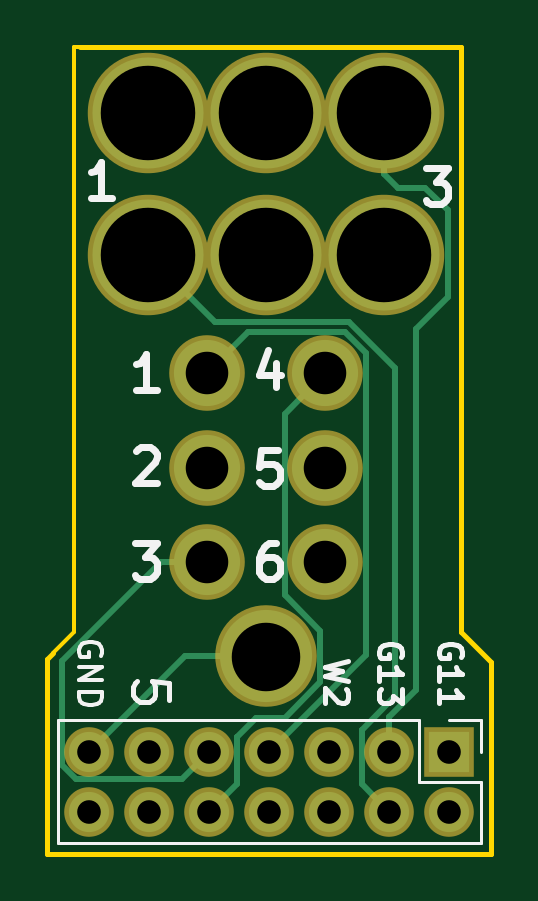
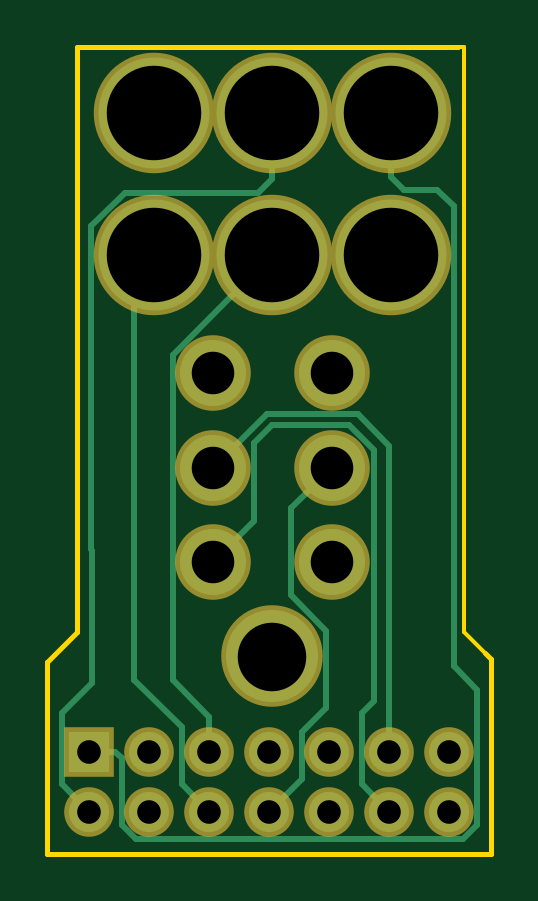
Circuit board: 8 layer files. Board 18.8 x 34.2 mm.
- bottom_copper: PotBreakout-B.Cu.gbr (5936 bytes)
- bottom_mask: PotBreakout-B.Mask.gbr (1380 bytes)
- bottom_silk: PotBreakout-B.SilkS.gbr (486 bytes)
- outline: PotBreakout-Edge.Cuts.gbr (1221 bytes)
- top_copper: PotBreakout-F.Cu.gbr (5034 bytes)
- top_mask: PotBreakout-F.Mask.gbr (1380 bytes)
- top_silk: PotBreakout-F.SilkS.gbr (7010 bytes)
- drill: PotBreakout-PTH.drl (459 bytes)

=== bottom_copper: PotBreakout-B.Cu.gbr ===
G04 #@! TF.GenerationSoftware,KiCad,Pcbnew,(5.0.0)*
G04 #@! TF.CreationDate,2018-10-02T14:41:49-05:00*
G04 #@! TF.ProjectId,PotBreakout,506F74427265616B6F75742E6B696361,1*
G04 #@! TF.SameCoordinates,Original*
G04 #@! TF.FileFunction,Copper,L2,Bot,Signal*
G04 #@! TF.FilePolarity,Positive*
%FSLAX46Y46*%
G04 Gerber Fmt 4.6, Leading zero omitted, Abs format (unit mm)*
G04 Created by KiCad (PCBNEW (5.0.0)) date 10/02/18 14:41:49*
%MOMM*%
%LPD*%
G01*
G04 APERTURE LIST*
G04 #@! TA.AperFunction,ComponentPad*
%ADD10C,2.800000*%
G04 #@! TD*
G04 #@! TA.AperFunction,ComponentPad*
%ADD11C,4.700000*%
G04 #@! TD*
G04 #@! TA.AperFunction,ComponentPad*
%ADD12C,3.900000*%
G04 #@! TD*
G04 #@! TA.AperFunction,ComponentPad*
%ADD13R,1.700000X1.700000*%
G04 #@! TD*
G04 #@! TA.AperFunction,ComponentPad*
%ADD14O,1.700000X1.700000*%
G04 #@! TD*
G04 #@! TA.AperFunction,Conductor*
%ADD15C,0.250000*%
G04 #@! TD*
G04 APERTURE END LIST*
D10*
G04 #@! TO.P,U1,7*
G04 #@! TO.N,DPDT1*
X148501100Y-97003600D03*
G04 #@! TO.P,U1,8*
G04 #@! TO.N,DPDT2*
X148501100Y-101003600D03*
G04 #@! TO.P,U1,9*
G04 #@! TO.N,DPDT3*
X148501100Y-105003600D03*
G04 #@! TO.P,U1,10*
G04 #@! TO.N,DPDT4*
X153501100Y-97003600D03*
G04 #@! TO.P,U1,11*
G04 #@! TO.N,DPDT5*
X153501100Y-101003600D03*
G04 #@! TO.P,U1,12*
G04 #@! TO.N,DPDT6*
X153501100Y-105003600D03*
D11*
G04 #@! TO.P,U1,4*
G04 #@! TO.N,GANG21*
X146001100Y-92003600D03*
G04 #@! TO.P,U1,1*
G04 #@! TO.N,GANG11*
X146001100Y-86003600D03*
G04 #@! TO.P,U1,3*
G04 #@! TO.N,GANG13*
X156001100Y-86003600D03*
G04 #@! TO.P,U1,5*
G04 #@! TO.N,WIPE2*
X151001100Y-92003600D03*
G04 #@! TO.P,U1,6*
G04 #@! TO.N,GANG23*
X156001100Y-92003600D03*
G04 #@! TO.P,U1,2*
G04 #@! TO.N,WIPE1*
X151001100Y-86003600D03*
D12*
G04 #@! TO.P,U1,13*
G04 #@! TO.N,GND*
X151001100Y-109003600D03*
G04 #@! TD*
D13*
G04 #@! TO.P,J1,1*
G04 #@! TO.N,GANG11*
X158750000Y-113030000D03*
D14*
G04 #@! TO.P,J1,2*
G04 #@! TO.N,WIPE1*
X158750000Y-115570000D03*
G04 #@! TO.P,J1,3*
G04 #@! TO.N,GANG13*
X156210000Y-113030000D03*
G04 #@! TO.P,J1,4*
G04 #@! TO.N,GANG21*
X156210000Y-115570000D03*
G04 #@! TO.P,J1,5*
G04 #@! TO.N,WIPE2*
X153670000Y-113030000D03*
G04 #@! TO.P,J1,6*
G04 #@! TO.N,GANG23*
X153670000Y-115570000D03*
G04 #@! TO.P,J1,7*
G04 #@! TO.N,DPDT1*
X151130000Y-113030000D03*
G04 #@! TO.P,J1,8*
G04 #@! TO.N,DPDT2*
X151130000Y-115570000D03*
G04 #@! TO.P,J1,9*
G04 #@! TO.N,DPDT3*
X148590000Y-113030000D03*
G04 #@! TO.P,J1,10*
G04 #@! TO.N,DPDT4*
X148590000Y-115570000D03*
G04 #@! TO.P,J1,11*
G04 #@! TO.N,DPDT5*
X146050000Y-113030000D03*
G04 #@! TO.P,J1,12*
G04 #@! TO.N,DPDT6*
X146050000Y-115570000D03*
G04 #@! TO.P,J1,13*
G04 #@! TO.N,GND*
X143510000Y-113030000D03*
G04 #@! TO.P,J1,14*
G04 #@! TO.N,Net-(J1-Pad14)*
X143510000Y-115570000D03*
G04 #@! TD*
D15*
G04 #@! TO.N,GANG11*
X146001100Y-86003600D02*
X146001100Y-88694900D01*
X146001100Y-88694900D02*
X145439300Y-89256700D01*
X145439300Y-89256700D02*
X144018000Y-89256700D01*
X144018000Y-89256700D02*
X143326099Y-89948601D01*
X143326099Y-89948601D02*
X143326099Y-109417099D01*
X143326099Y-109417099D02*
X142334999Y-110408199D01*
X142334999Y-116134001D02*
X142334999Y-110744000D01*
X157385001Y-116134001D02*
X156774001Y-116745001D01*
X157385001Y-113294999D02*
X157385001Y-116134001D01*
X157650000Y-113030000D02*
X157385001Y-113294999D01*
X158750000Y-113030000D02*
X157650000Y-113030000D01*
X156774001Y-116745001D02*
X142945999Y-116745001D01*
X142945999Y-116745001D02*
X142334999Y-116134001D01*
X142334999Y-110408199D02*
X142334999Y-110744000D01*
G04 #@! TO.N,WIPE1*
X159925001Y-111760000D02*
X159925001Y-114140999D01*
X159925001Y-114394999D02*
X159925001Y-111411001D01*
X159925001Y-111411001D02*
X158623000Y-110109000D01*
X151608599Y-89378599D02*
X157261101Y-89378599D01*
X151001100Y-88771100D02*
X151608599Y-89378599D01*
X151001100Y-86003600D02*
X151001100Y-88771100D01*
X158750000Y-115570000D02*
X159925001Y-114394999D01*
X158623000Y-110109000D02*
X158623000Y-104521000D01*
X158676101Y-90793599D02*
X157261101Y-89378599D01*
X158676101Y-104467899D02*
X158676101Y-90793599D01*
X158623000Y-104521000D02*
X158676101Y-104467899D01*
G04 #@! TO.N,WIPE2*
X153670000Y-111573919D02*
X153670000Y-112776000D01*
X155226101Y-110017818D02*
X153670000Y-111573919D01*
X155226101Y-96228601D02*
X155226101Y-110017818D01*
X151001100Y-92003600D02*
X155226101Y-96228601D01*
G04 #@! TO.N,GANG23*
X156845000Y-92847500D02*
X156001100Y-92003600D01*
X156845000Y-109982000D02*
X156845000Y-92847500D01*
X154845001Y-111981999D02*
X156845000Y-109982000D01*
X154845001Y-114394999D02*
X154845001Y-111981999D01*
X153670000Y-115570000D02*
X154845001Y-114394999D01*
G04 #@! TO.N,DPDT2*
X150226101Y-106411597D02*
X148726099Y-107911599D01*
X150226101Y-102728601D02*
X150226101Y-106411597D01*
X148501100Y-101003600D02*
X150226101Y-102728601D01*
X148726099Y-107911599D02*
X148726099Y-110871000D01*
X148726099Y-110871000D02*
X148726099Y-111173097D01*
X149765001Y-112211999D02*
X149567002Y-112014000D01*
X149765001Y-114205001D02*
X149765001Y-112211999D01*
X151130000Y-115570000D02*
X149765001Y-114205001D01*
X148726099Y-111173097D02*
X149567002Y-112014000D01*
G04 #@! TO.N,DPDT5*
X146050000Y-111573919D02*
X146050000Y-112776000D01*
X147397399Y-98728601D02*
X146050000Y-100076000D01*
X151226101Y-98728601D02*
X147397399Y-98728601D01*
X153501100Y-101003600D02*
X151226101Y-98728601D01*
X146050000Y-113030000D02*
X146050000Y-109982000D01*
X146050000Y-100076000D02*
X146050000Y-109982000D01*
X146050000Y-109982000D02*
X146050000Y-111573919D01*
G04 #@! TO.N,DPDT6*
X153501100Y-105003600D02*
X151765000Y-103267500D01*
X147764698Y-99187000D02*
X146685000Y-100266698D01*
X151003000Y-99187000D02*
X147764698Y-99187000D01*
X151765000Y-99949000D02*
X151003000Y-99187000D01*
X151765000Y-103267500D02*
X151765000Y-99949000D01*
X147225001Y-111411001D02*
X146685000Y-110871000D01*
X147225001Y-114394999D02*
X147225001Y-111411001D01*
X146050000Y-115570000D02*
X147225001Y-114394999D01*
X146685000Y-100266698D02*
X146685000Y-110871000D01*
G04 #@! TD*
M02*

=== bottom_mask: PotBreakout-B.Mask.gbr ===
G04 #@! TF.GenerationSoftware,KiCad,Pcbnew,(5.0.0)*
G04 #@! TF.CreationDate,2018-10-02T14:41:49-05:00*
G04 #@! TF.ProjectId,PotBreakout,506F74427265616B6F75742E6B696361,1*
G04 #@! TF.SameCoordinates,Original*
G04 #@! TF.FileFunction,Soldermask,Bot*
G04 #@! TF.FilePolarity,Negative*
%FSLAX46Y46*%
G04 Gerber Fmt 4.6, Leading zero omitted, Abs format (unit mm)*
G04 Created by KiCad (PCBNEW (5.0.0)) date 10/02/18 14:41:49*
%MOMM*%
%LPD*%
G01*
G04 APERTURE LIST*
%ADD10C,3.200000*%
%ADD11C,5.100000*%
%ADD12C,4.300000*%
%ADD13R,2.100000X2.100000*%
%ADD14O,2.100000X2.100000*%
G04 APERTURE END LIST*
D10*
G04 #@! TO.C,U1*
X148501100Y-97003600D03*
X148501100Y-101003600D03*
X148501100Y-105003600D03*
X153501100Y-97003600D03*
X153501100Y-101003600D03*
X153501100Y-105003600D03*
D11*
X146001100Y-92003600D03*
X146001100Y-86003600D03*
X156001100Y-86003600D03*
X151001100Y-92003600D03*
X156001100Y-92003600D03*
X151001100Y-86003600D03*
D12*
X151001100Y-109003600D03*
G04 #@! TD*
D13*
G04 #@! TO.C,J1*
X158750000Y-113030000D03*
D14*
X158750000Y-115570000D03*
X156210000Y-113030000D03*
X156210000Y-115570000D03*
X153670000Y-113030000D03*
X153670000Y-115570000D03*
X151130000Y-113030000D03*
X151130000Y-115570000D03*
X148590000Y-113030000D03*
X148590000Y-115570000D03*
X146050000Y-113030000D03*
X146050000Y-115570000D03*
X143510000Y-113030000D03*
X143510000Y-115570000D03*
G04 #@! TD*
M02*

=== bottom_silk: PotBreakout-B.SilkS.gbr ===
G04 #@! TF.GenerationSoftware,KiCad,Pcbnew,(5.0.0)*
G04 #@! TF.CreationDate,2018-10-02T14:41:49-05:00*
G04 #@! TF.ProjectId,PotBreakout,506F74427265616B6F75742E6B696361,1*
G04 #@! TF.SameCoordinates,Original*
G04 #@! TF.FileFunction,Legend,Bot*
G04 #@! TF.FilePolarity,Positive*
%FSLAX46Y46*%
G04 Gerber Fmt 4.6, Leading zero omitted, Abs format (unit mm)*
G04 Created by KiCad (PCBNEW (5.0.0)) date 10/02/18 14:41:49*
%MOMM*%
%LPD*%
G01*
G04 APERTURE LIST*
G04 APERTURE END LIST*
M02*

=== outline: PotBreakout-Edge.Cuts.gbr ===
G04 #@! TF.GenerationSoftware,KiCad,Pcbnew,(5.0.0)*
G04 #@! TF.CreationDate,2018-10-02T14:41:49-05:00*
G04 #@! TF.ProjectId,PotBreakout,506F74427265616B6F75742E6B696361,1*
G04 #@! TF.SameCoordinates,Original*
G04 #@! TF.FileFunction,Profile,NP*
%FSLAX46Y46*%
G04 Gerber Fmt 4.6, Leading zero omitted, Abs format (unit mm)*
G04 Created by KiCad (PCBNEW (5.0.0)) date 10/02/18 14:41:49*
%MOMM*%
%LPD*%
G01*
G04 APERTURE LIST*
%ADD10C,0.200000*%
%ADD11C,0.150000*%
G04 APERTURE END LIST*
D10*
X159258000Y-107950000D02*
X160528000Y-109220000D01*
X159258000Y-83185000D02*
X159258000Y-107950000D01*
X159131000Y-83185000D02*
X159258000Y-83185000D01*
X160528000Y-111252000D02*
X160528000Y-109220000D01*
X160528000Y-117348000D02*
X160528000Y-111252000D01*
X141732000Y-117348000D02*
X160528000Y-117348000D01*
X141732000Y-109093000D02*
X141732000Y-117348000D01*
X141986000Y-108839000D02*
X141732000Y-109093000D01*
D11*
X142875000Y-83185000D02*
X143129000Y-83185000D01*
X142875000Y-107950000D02*
X142875000Y-83185000D01*
X141986000Y-108839000D02*
X142875000Y-107950000D01*
D10*
X159004000Y-83185000D02*
X159131000Y-83185000D01*
X158877000Y-83185000D02*
X159004000Y-83185000D01*
X143129000Y-83185000D02*
X158877000Y-83185000D01*
M02*

=== top_copper: PotBreakout-F.Cu.gbr ===
G04 #@! TF.GenerationSoftware,KiCad,Pcbnew,(5.0.0)*
G04 #@! TF.CreationDate,2018-10-02T14:41:49-05:00*
G04 #@! TF.ProjectId,PotBreakout,506F74427265616B6F75742E6B696361,1*
G04 #@! TF.SameCoordinates,Original*
G04 #@! TF.FileFunction,Copper,L1,Top,Signal*
G04 #@! TF.FilePolarity,Positive*
%FSLAX46Y46*%
G04 Gerber Fmt 4.6, Leading zero omitted, Abs format (unit mm)*
G04 Created by KiCad (PCBNEW (5.0.0)) date 10/02/18 14:41:49*
%MOMM*%
%LPD*%
G01*
G04 APERTURE LIST*
G04 #@! TA.AperFunction,ComponentPad*
%ADD10C,2.800000*%
G04 #@! TD*
G04 #@! TA.AperFunction,ComponentPad*
%ADD11C,4.700000*%
G04 #@! TD*
G04 #@! TA.AperFunction,ComponentPad*
%ADD12C,3.900000*%
G04 #@! TD*
G04 #@! TA.AperFunction,ComponentPad*
%ADD13R,1.700000X1.700000*%
G04 #@! TD*
G04 #@! TA.AperFunction,ComponentPad*
%ADD14O,1.700000X1.700000*%
G04 #@! TD*
G04 #@! TA.AperFunction,Conductor*
%ADD15C,0.250000*%
G04 #@! TD*
G04 APERTURE END LIST*
D10*
G04 #@! TO.P,U1,7*
G04 #@! TO.N,DPDT1*
X148501100Y-97003600D03*
G04 #@! TO.P,U1,8*
G04 #@! TO.N,DPDT2*
X148501100Y-101003600D03*
G04 #@! TO.P,U1,9*
G04 #@! TO.N,DPDT3*
X148501100Y-105003600D03*
G04 #@! TO.P,U1,10*
G04 #@! TO.N,DPDT4*
X153501100Y-97003600D03*
G04 #@! TO.P,U1,11*
G04 #@! TO.N,DPDT5*
X153501100Y-101003600D03*
G04 #@! TO.P,U1,12*
G04 #@! TO.N,DPDT6*
X153501100Y-105003600D03*
D11*
G04 #@! TO.P,U1,4*
G04 #@! TO.N,GANG21*
X146001100Y-92003600D03*
G04 #@! TO.P,U1,1*
G04 #@! TO.N,GANG11*
X146001100Y-86003600D03*
G04 #@! TO.P,U1,3*
G04 #@! TO.N,GANG13*
X156001100Y-86003600D03*
G04 #@! TO.P,U1,5*
G04 #@! TO.N,WIPE2*
X151001100Y-92003600D03*
G04 #@! TO.P,U1,6*
G04 #@! TO.N,GANG23*
X156001100Y-92003600D03*
G04 #@! TO.P,U1,2*
G04 #@! TO.N,WIPE1*
X151001100Y-86003600D03*
D12*
G04 #@! TO.P,U1,13*
G04 #@! TO.N,GND*
X151001100Y-109003600D03*
G04 #@! TD*
D13*
G04 #@! TO.P,J1,1*
G04 #@! TO.N,GANG11*
X158750000Y-113030000D03*
D14*
G04 #@! TO.P,J1,2*
G04 #@! TO.N,WIPE1*
X158750000Y-115570000D03*
G04 #@! TO.P,J1,3*
G04 #@! TO.N,GANG13*
X156210000Y-113030000D03*
G04 #@! TO.P,J1,4*
G04 #@! TO.N,GANG21*
X156210000Y-115570000D03*
G04 #@! TO.P,J1,5*
G04 #@! TO.N,WIPE2*
X153670000Y-113030000D03*
G04 #@! TO.P,J1,6*
G04 #@! TO.N,GANG23*
X153670000Y-115570000D03*
G04 #@! TO.P,J1,7*
G04 #@! TO.N,DPDT1*
X151130000Y-113030000D03*
G04 #@! TO.P,J1,8*
G04 #@! TO.N,DPDT2*
X151130000Y-115570000D03*
G04 #@! TO.P,J1,9*
G04 #@! TO.N,DPDT3*
X148590000Y-113030000D03*
G04 #@! TO.P,J1,10*
G04 #@! TO.N,DPDT4*
X148590000Y-115570000D03*
G04 #@! TO.P,J1,11*
G04 #@! TO.N,DPDT5*
X146050000Y-113030000D03*
G04 #@! TO.P,J1,12*
G04 #@! TO.N,DPDT6*
X146050000Y-115570000D03*
G04 #@! TO.P,J1,13*
G04 #@! TO.N,GND*
X143510000Y-113030000D03*
G04 #@! TO.P,J1,14*
G04 #@! TO.N,Net-(J1-Pad14)*
X143510000Y-115570000D03*
G04 #@! TD*
D15*
G04 #@! TO.N,GANG13*
X156210000Y-111573919D02*
X156210000Y-112776000D01*
X157353000Y-110430919D02*
X156210000Y-111573919D01*
X156001100Y-86003600D02*
X156001100Y-88564100D01*
X156591000Y-89154000D02*
X157737101Y-89154000D01*
X156001100Y-88564100D02*
X156591000Y-89154000D01*
X158705990Y-90122889D02*
X157737101Y-89154000D01*
X158705990Y-93770010D02*
X158705990Y-90122889D01*
X157353000Y-95123000D02*
X158705990Y-93770010D01*
X157353000Y-95123000D02*
X157353000Y-110430919D01*
G04 #@! TO.N,GANG21*
X155034999Y-112112510D02*
X155034999Y-114140999D01*
X156210000Y-115570000D02*
X155034999Y-114394999D01*
X155034999Y-114394999D02*
X155034999Y-112112510D01*
X155034999Y-112112510D02*
X156464000Y-110683509D01*
X156464000Y-110683509D02*
X156464000Y-96777088D01*
X156464000Y-96777088D02*
X154515502Y-94828590D01*
X148826089Y-94828589D02*
X146001100Y-92003600D01*
X154515502Y-94828590D02*
X148826089Y-94828589D01*
G04 #@! TO.N,DPDT1*
X154329101Y-95278599D02*
X155226101Y-96175599D01*
X150226101Y-95278599D02*
X154329101Y-95278599D01*
X148501100Y-97003600D02*
X150226101Y-95278599D01*
X155226101Y-108933899D02*
X155226101Y-108331000D01*
X151130000Y-113030000D02*
X155226101Y-108933899D01*
X155226101Y-96175599D02*
X155226101Y-108331000D01*
G04 #@! TO.N,DPDT3*
X146521202Y-105003600D02*
X148501100Y-105003600D01*
X142334999Y-109189803D02*
X146521202Y-105003600D01*
X142334999Y-113594001D02*
X142334999Y-109189803D01*
X142945999Y-114205001D02*
X142334999Y-113594001D01*
X147414999Y-114205001D02*
X142945999Y-114205001D01*
X148590000Y-113030000D02*
X147414999Y-114205001D01*
G04 #@! TO.N,DPDT4*
X149765001Y-112401997D02*
X149765001Y-114140999D01*
X151776099Y-98728601D02*
X153501100Y-97003600D01*
X151776099Y-106411597D02*
X151776099Y-98728601D01*
X153276101Y-107911599D02*
X151776099Y-106411597D01*
X148590000Y-115570000D02*
X149765001Y-114394999D01*
X149765001Y-114394999D02*
X149765001Y-112401997D01*
X149765001Y-112401997D02*
X150565999Y-111600999D01*
X150565999Y-111600999D02*
X151770703Y-111600999D01*
X151770703Y-111600999D02*
X153276101Y-110095601D01*
X153276101Y-110095601D02*
X153276101Y-107911599D01*
G04 #@! TO.N,GND*
X147536400Y-109003600D02*
X148209000Y-109003600D01*
X143510000Y-113030000D02*
X147536400Y-109003600D01*
X151001100Y-109003600D02*
X148209000Y-109003600D01*
G04 #@! TD*
M02*

=== top_mask: PotBreakout-F.Mask.gbr ===
G04 #@! TF.GenerationSoftware,KiCad,Pcbnew,(5.0.0)*
G04 #@! TF.CreationDate,2018-10-02T14:41:49-05:00*
G04 #@! TF.ProjectId,PotBreakout,506F74427265616B6F75742E6B696361,1*
G04 #@! TF.SameCoordinates,Original*
G04 #@! TF.FileFunction,Soldermask,Top*
G04 #@! TF.FilePolarity,Negative*
%FSLAX46Y46*%
G04 Gerber Fmt 4.6, Leading zero omitted, Abs format (unit mm)*
G04 Created by KiCad (PCBNEW (5.0.0)) date 10/02/18 14:41:49*
%MOMM*%
%LPD*%
G01*
G04 APERTURE LIST*
%ADD10C,3.200000*%
%ADD11C,5.100000*%
%ADD12C,4.300000*%
%ADD13R,2.100000X2.100000*%
%ADD14O,2.100000X2.100000*%
G04 APERTURE END LIST*
D10*
G04 #@! TO.C,U1*
X148501100Y-97003600D03*
X148501100Y-101003600D03*
X148501100Y-105003600D03*
X153501100Y-97003600D03*
X153501100Y-101003600D03*
X153501100Y-105003600D03*
D11*
X146001100Y-92003600D03*
X146001100Y-86003600D03*
X156001100Y-86003600D03*
X151001100Y-92003600D03*
X156001100Y-92003600D03*
X151001100Y-86003600D03*
D12*
X151001100Y-109003600D03*
G04 #@! TD*
D13*
G04 #@! TO.C,J1*
X158750000Y-113030000D03*
D14*
X158750000Y-115570000D03*
X156210000Y-113030000D03*
X156210000Y-115570000D03*
X153670000Y-113030000D03*
X153670000Y-115570000D03*
X151130000Y-113030000D03*
X151130000Y-115570000D03*
X148590000Y-113030000D03*
X148590000Y-115570000D03*
X146050000Y-113030000D03*
X146050000Y-115570000D03*
X143510000Y-113030000D03*
X143510000Y-115570000D03*
G04 #@! TD*
M02*

=== top_silk: PotBreakout-F.SilkS.gbr ===
G04 #@! TF.GenerationSoftware,KiCad,Pcbnew,(5.0.0)*
G04 #@! TF.CreationDate,2018-10-02T14:41:49-05:00*
G04 #@! TF.ProjectId,PotBreakout,506F74427265616B6F75742E6B696361,1*
G04 #@! TF.SameCoordinates,Original*
G04 #@! TF.FileFunction,Legend,Top*
G04 #@! TF.FilePolarity,Positive*
%FSLAX46Y46*%
G04 Gerber Fmt 4.6, Leading zero omitted, Abs format (unit mm)*
G04 Created by KiCad (PCBNEW (5.0.0)) date 10/02/18 14:41:49*
%MOMM*%
%LPD*%
G01*
G04 APERTURE LIST*
%ADD10C,0.200000*%
%ADD11C,0.150000*%
%ADD12C,0.300000*%
%ADD13C,0.120000*%
G04 APERTURE END LIST*
D10*
X159250000Y-109037523D02*
X159297619Y-108942285D01*
X159297619Y-108799428D01*
X159250000Y-108656571D01*
X159154761Y-108561333D01*
X159059523Y-108513714D01*
X158869047Y-108466095D01*
X158726190Y-108466095D01*
X158535714Y-108513714D01*
X158440476Y-108561333D01*
X158345238Y-108656571D01*
X158297619Y-108799428D01*
X158297619Y-108894666D01*
X158345238Y-109037523D01*
X158392857Y-109085142D01*
X158726190Y-109085142D01*
X158726190Y-108894666D01*
X158297619Y-110037523D02*
X158297619Y-109466095D01*
X158297619Y-109751809D02*
X159297619Y-109751809D01*
X159154761Y-109656571D01*
X159059523Y-109561333D01*
X159011904Y-109466095D01*
X158297619Y-110989904D02*
X158297619Y-110418476D01*
X158297619Y-110704190D02*
X159297619Y-110704190D01*
X159154761Y-110608952D01*
X159059523Y-110513714D01*
X159011904Y-110418476D01*
D11*
X144010000Y-108966095D02*
X144057619Y-108870857D01*
X144057619Y-108728000D01*
X144010000Y-108585142D01*
X143914761Y-108489904D01*
X143819523Y-108442285D01*
X143629047Y-108394666D01*
X143486190Y-108394666D01*
X143295714Y-108442285D01*
X143200476Y-108489904D01*
X143105238Y-108585142D01*
X143057619Y-108728000D01*
X143057619Y-108823238D01*
X143105238Y-108966095D01*
X143152857Y-109013714D01*
X143486190Y-109013714D01*
X143486190Y-108823238D01*
X143057619Y-109442285D02*
X144057619Y-109442285D01*
X143057619Y-110013714D01*
X144057619Y-110013714D01*
X143057619Y-110489904D02*
X144057619Y-110489904D01*
X144057619Y-110728000D01*
X144010000Y-110870857D01*
X143914761Y-110966095D01*
X143819523Y-111013714D01*
X143629047Y-111061333D01*
X143486190Y-111061333D01*
X143295714Y-111013714D01*
X143200476Y-110966095D01*
X143105238Y-110870857D01*
X143057619Y-110728000D01*
X143057619Y-110489904D01*
D10*
X146871428Y-110847142D02*
X146871428Y-110132857D01*
X146157142Y-110061428D01*
X146228571Y-110132857D01*
X146300000Y-110275714D01*
X146300000Y-110632857D01*
X146228571Y-110775714D01*
X146157142Y-110847142D01*
X146014285Y-110918571D01*
X145657142Y-110918571D01*
X145514285Y-110847142D01*
X145442857Y-110775714D01*
X145371428Y-110632857D01*
X145371428Y-110275714D01*
X145442857Y-110132857D01*
X145514285Y-110061428D01*
D12*
X151415714Y-104207571D02*
X151130000Y-104207571D01*
X150987142Y-104279000D01*
X150915714Y-104350428D01*
X150772857Y-104564714D01*
X150701428Y-104850428D01*
X150701428Y-105421857D01*
X150772857Y-105564714D01*
X150844285Y-105636142D01*
X150987142Y-105707571D01*
X151272857Y-105707571D01*
X151415714Y-105636142D01*
X151487142Y-105564714D01*
X151558571Y-105421857D01*
X151558571Y-105064714D01*
X151487142Y-104921857D01*
X151415714Y-104850428D01*
X151272857Y-104779000D01*
X150987142Y-104779000D01*
X150844285Y-104850428D01*
X150772857Y-104921857D01*
X150701428Y-105064714D01*
X151487142Y-100270571D02*
X150772857Y-100270571D01*
X150701428Y-100984857D01*
X150772857Y-100913428D01*
X150915714Y-100842000D01*
X151272857Y-100842000D01*
X151415714Y-100913428D01*
X151487142Y-100984857D01*
X151558571Y-101127714D01*
X151558571Y-101484857D01*
X151487142Y-101627714D01*
X151415714Y-101699142D01*
X151272857Y-101770571D01*
X150915714Y-101770571D01*
X150772857Y-101699142D01*
X150701428Y-101627714D01*
X151415714Y-96579571D02*
X151415714Y-97579571D01*
X151058571Y-96008142D02*
X150701428Y-97079571D01*
X151630000Y-97079571D01*
X157742000Y-88332571D02*
X158670571Y-88332571D01*
X158170571Y-88904000D01*
X158384857Y-88904000D01*
X158527714Y-88975428D01*
X158599142Y-89046857D01*
X158670571Y-89189714D01*
X158670571Y-89546857D01*
X158599142Y-89689714D01*
X158527714Y-89761142D01*
X158384857Y-89832571D01*
X157956285Y-89832571D01*
X157813428Y-89761142D01*
X157742000Y-89689714D01*
X144446571Y-89578571D02*
X143589428Y-89578571D01*
X144018000Y-89578571D02*
X144018000Y-88078571D01*
X143875142Y-88292857D01*
X143732285Y-88435714D01*
X143589428Y-88507142D01*
X145423000Y-104207571D02*
X146351571Y-104207571D01*
X145851571Y-104779000D01*
X146065857Y-104779000D01*
X146208714Y-104850428D01*
X146280142Y-104921857D01*
X146351571Y-105064714D01*
X146351571Y-105421857D01*
X146280142Y-105564714D01*
X146208714Y-105636142D01*
X146065857Y-105707571D01*
X145637285Y-105707571D01*
X145494428Y-105636142D01*
X145423000Y-105564714D01*
X145494428Y-100286428D02*
X145565857Y-100215000D01*
X145708714Y-100143571D01*
X146065857Y-100143571D01*
X146208714Y-100215000D01*
X146280142Y-100286428D01*
X146351571Y-100429285D01*
X146351571Y-100572142D01*
X146280142Y-100786428D01*
X145423000Y-101643571D01*
X146351571Y-101643571D01*
X146351571Y-97706571D02*
X145494428Y-97706571D01*
X145923000Y-97706571D02*
X145923000Y-96206571D01*
X145780142Y-96420857D01*
X145637285Y-96563714D01*
X145494428Y-96635142D01*
D10*
X154471619Y-109204238D02*
X153471619Y-109442333D01*
X154185904Y-109632809D01*
X153471619Y-109823285D01*
X154471619Y-110061380D01*
X154376380Y-110394714D02*
X154424000Y-110442333D01*
X154471619Y-110537571D01*
X154471619Y-110775666D01*
X154424000Y-110870904D01*
X154376380Y-110918523D01*
X154281142Y-110966142D01*
X154185904Y-110966142D01*
X154043047Y-110918523D01*
X153471619Y-110347095D01*
X153471619Y-110966142D01*
X156710000Y-109037523D02*
X156757619Y-108942285D01*
X156757619Y-108799428D01*
X156710000Y-108656571D01*
X156614761Y-108561333D01*
X156519523Y-108513714D01*
X156329047Y-108466095D01*
X156186190Y-108466095D01*
X155995714Y-108513714D01*
X155900476Y-108561333D01*
X155805238Y-108656571D01*
X155757619Y-108799428D01*
X155757619Y-108894666D01*
X155805238Y-109037523D01*
X155852857Y-109085142D01*
X156186190Y-109085142D01*
X156186190Y-108894666D01*
X155757619Y-110037523D02*
X155757619Y-109466095D01*
X155757619Y-109751809D02*
X156757619Y-109751809D01*
X156614761Y-109656571D01*
X156519523Y-109561333D01*
X156471904Y-109466095D01*
X156757619Y-110370857D02*
X156757619Y-110989904D01*
X156376666Y-110656571D01*
X156376666Y-110799428D01*
X156329047Y-110894666D01*
X156281428Y-110942285D01*
X156186190Y-110989904D01*
X155948095Y-110989904D01*
X155852857Y-110942285D01*
X155805238Y-110894666D01*
X155757619Y-110799428D01*
X155757619Y-110513714D01*
X155805238Y-110418476D01*
X155852857Y-110370857D01*
D13*
G04 #@! TO.C,J1*
X142180000Y-111700000D02*
X142180000Y-116900000D01*
X157480000Y-111700000D02*
X142180000Y-111700000D01*
X160080000Y-116900000D02*
X142180000Y-116900000D01*
X157480000Y-111700000D02*
X157480000Y-114300000D01*
X157480000Y-114300000D02*
X160080000Y-114300000D01*
X160080000Y-114300000D02*
X160080000Y-116900000D01*
X158750000Y-111700000D02*
X160080000Y-111700000D01*
X160080000Y-111700000D02*
X160080000Y-113030000D01*
G04 #@! TD*
M02*

=== drill: PotBreakout-PTH.drl ===
M48
INCH,TZ
T1C0.0394
T2C0.0709
T3C0.1142
T4C0.1575
%
G90
G05
T1
X56500Y-44500
X56500Y-45500
X57500Y-44500
X57500Y-45500
X58500Y-44500
X58500Y-45500
X59500Y-44500
X59500Y-45500
X60500Y-44500
X60500Y-45500
X61500Y-44500
X61500Y-45500
X62500Y-44500
X62500Y-45500
T2
X58465Y-38190
X58465Y-39765
X58465Y-41340
X60434Y-38190
X60434Y-39765
X60434Y-41340
T3
X59449Y-42915
T4
X57481Y-33860
X57481Y-36222
X59449Y-33860
X59449Y-36222
X61418Y-33860
X61418Y-36222
T0
M30

